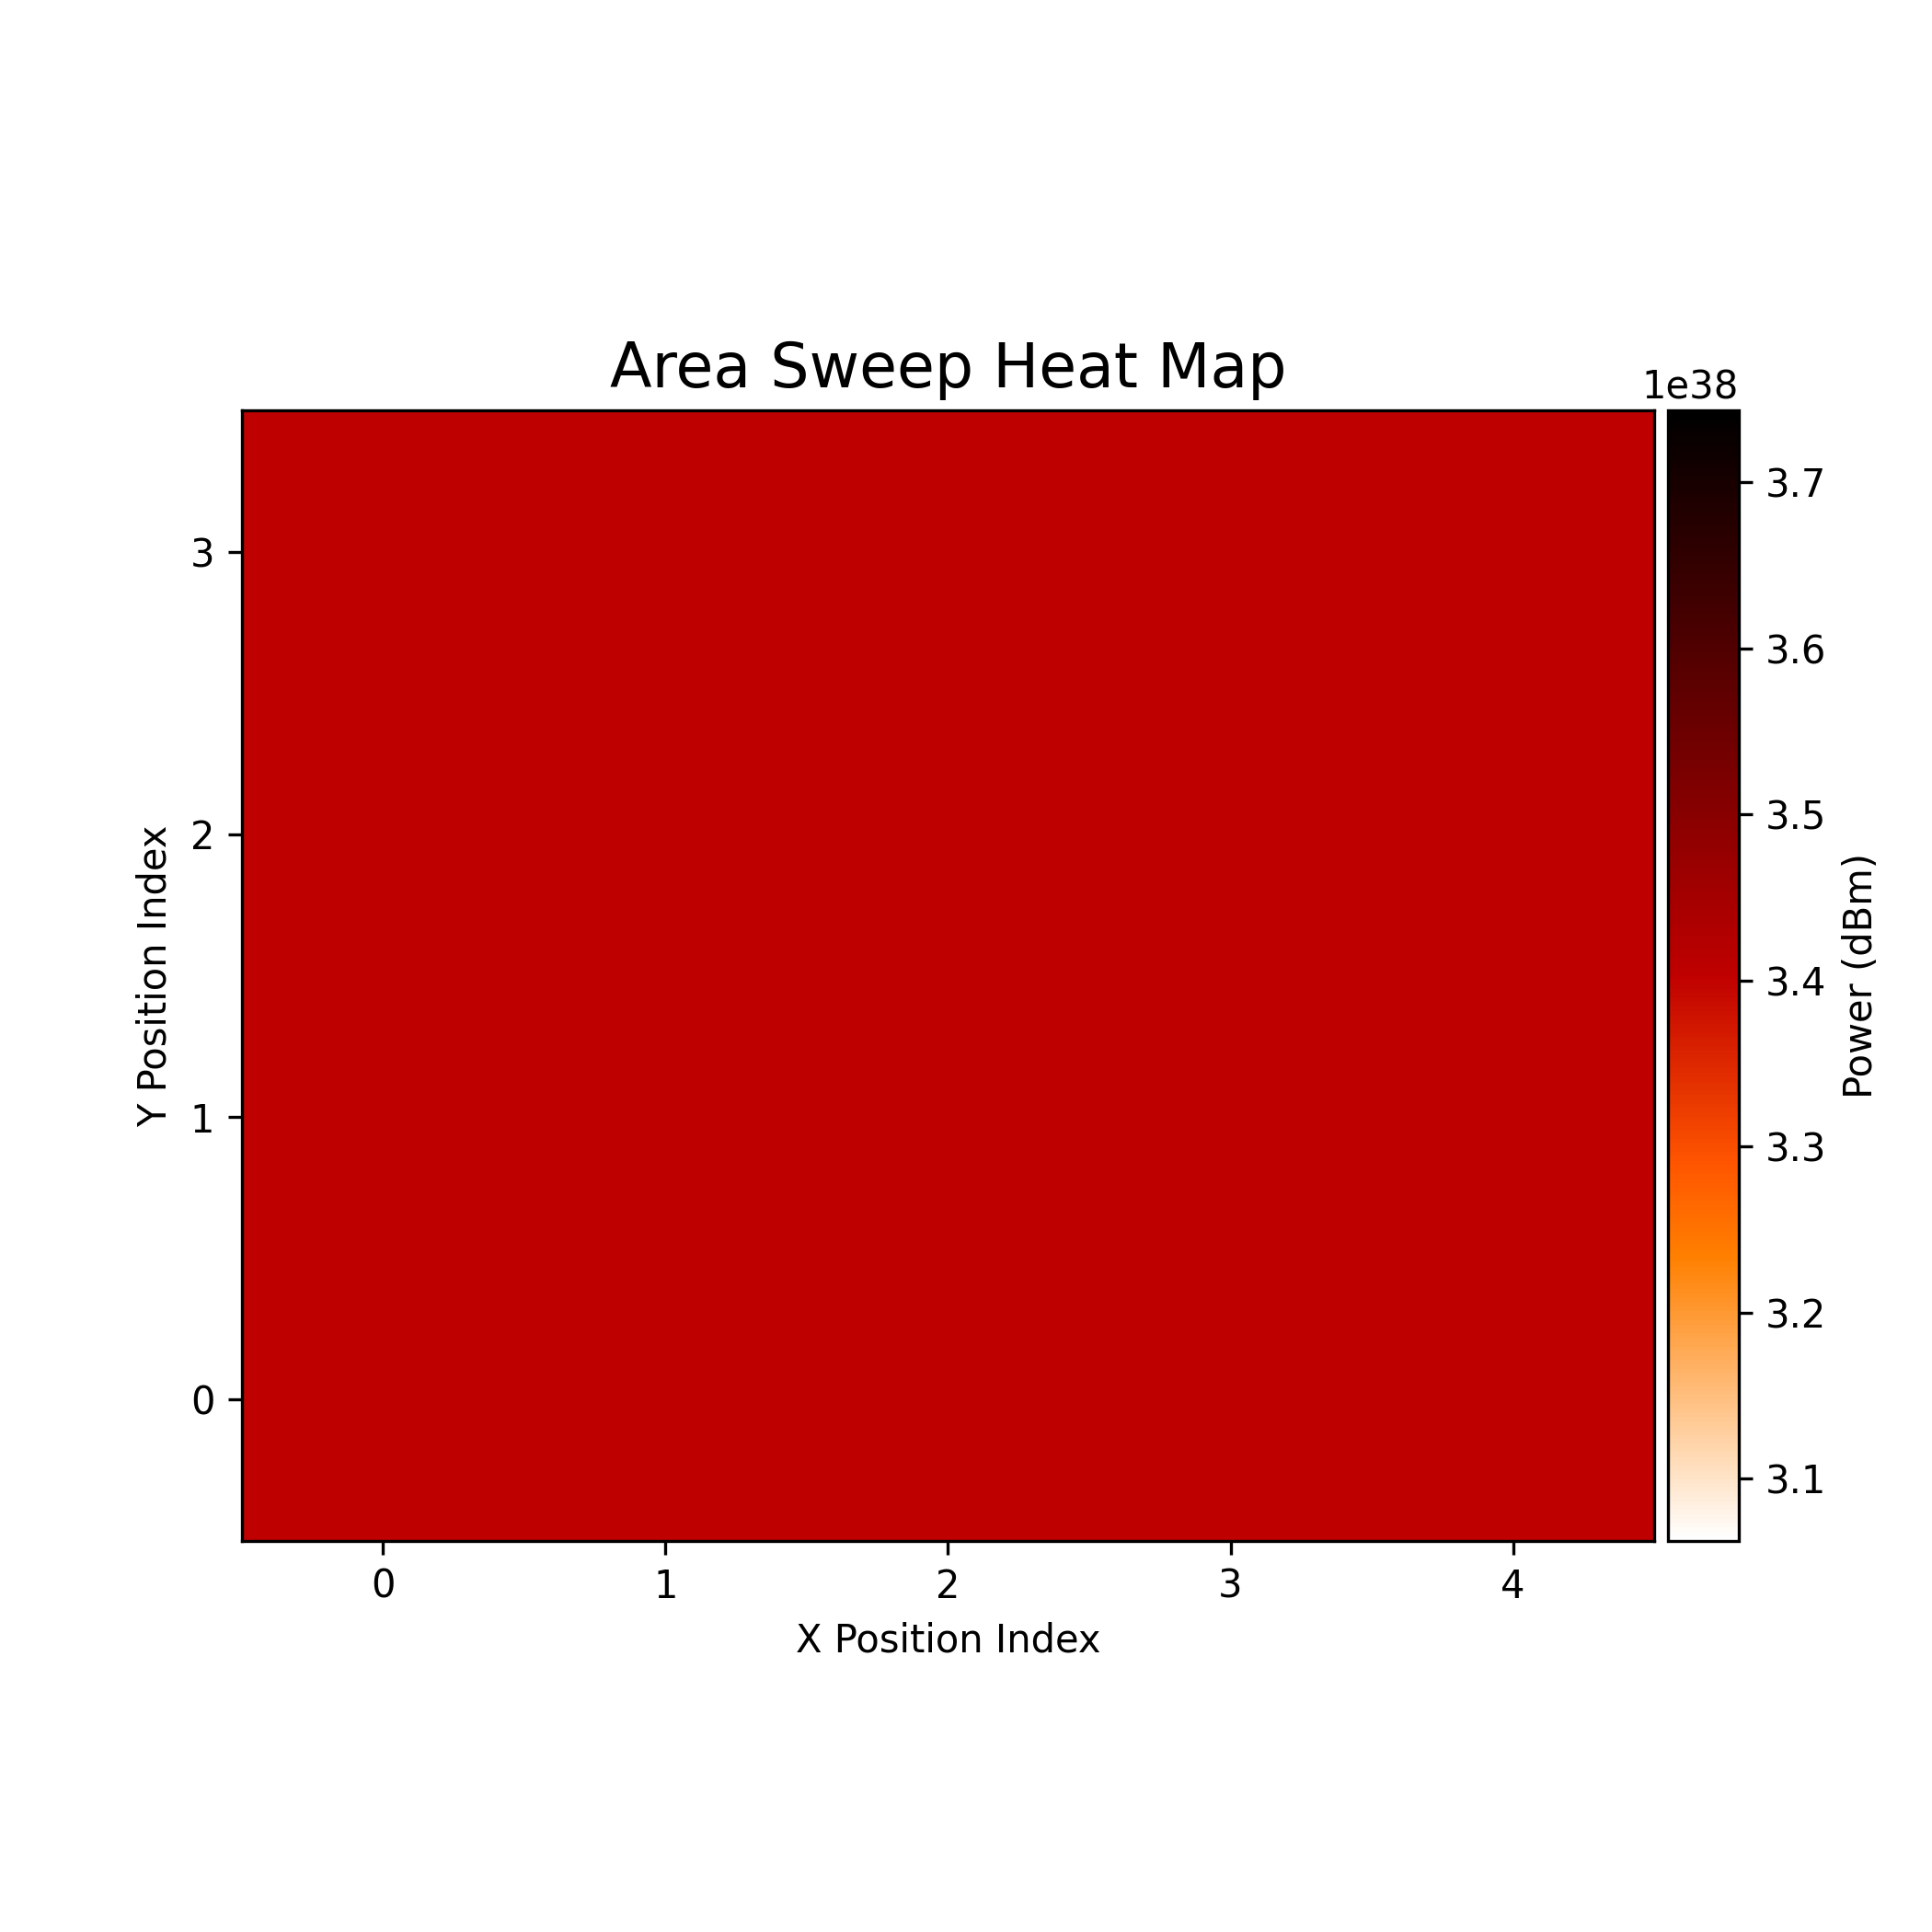

Data behind this chart, as committed beside it:
340282299999999994960115009090224128000.…, 340282299999999994960115009090224128000.…, 340282299999999994960115009090224128000.…, 340282299999999994960115009090224128000.…, 340282299999999994960115009090224128000.…
340282299999999994960115009090224128000.…, 340282299999999994960115009090224128000.…, 340282299999999994960115009090224128000.…, 340282299999999994960115009090224128000.…, 340282299999999994960115009090224128000.…
340282299999999994960115009090224128000.…, 340282299999999994960115009090224128000.…, 340282299999999994960115009090224128000.…, 340282299999999994960115009090224128000.…, 340282299999999994960115009090224128000.…
340282299999999994960115009090224128000.…, 340282299999999994960115009090224128000.…, 340282299999999994960115009090224128000.…, 340282299999999994960115009090224128000.…, 340282299999999994960115009090224128000.…
